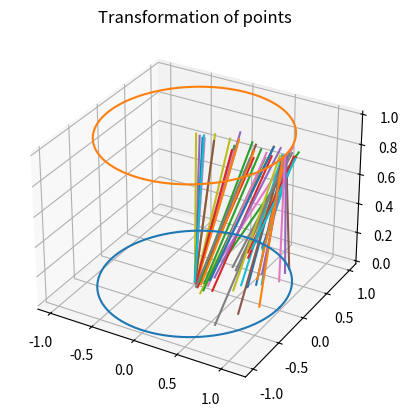

Python code for this plot:
import matplotlib.pyplot as plt
import numpy as np

class cfunction:
    """
    The class of functions from C to C"""
    def __init__(self, function, representation = None):
        self.f = function
        if not representation:
            self.r = ""
        else:
            # code to remove extra parenthesis in operations
            left_p, right_p = [], {}            # the pair left[i], right[i] is the location of the parhentesis i
            for i in range(len(representation)):
                if representation[i] == "(":
                    left_p.append(i)
                elif representation[i] == ")":
                    j = len(left_p)-1
                    while j in right_p and j > 0:
                        j -= 1
                    right_p[j] = i
            locations_to_remove = []
            for k in range(len(left_p)-1):
                if left_p[k+1] == left_p[k] + 1 and right_p[k+1] == right_p[k] -1:
                    locations_to_remove.extend([left_p[k], right_p[k]])
            locations_to_remove.sort()
            new_representation = ""
            for i in range(len(locations_to_remove)):
                if i == 0:
                    a = 0
                else:
                    a = locations_to_remove[i-1]+1
                new_representation += representation[a : locations_to_remove[i]]
            self.r = new_representation

    def __str__(self):
        return self.r

    def __add__(self, other):                                               # addition and substraction of functions
        if not isinstance(other, cfunction):
            return cfunction(lambda z: self.f(z) + other, f"{self.r} + {other}")
        return cfunction(lambda z: self.f(z)+other.f(z), f"{self.r} + {other.r}")
    def __radd__(self, other):
        if not isinstance(other, cfunction):
            return cfunction(lambda z: self.f(z) + other, f"{other} + {self.r}")
        return cfunction(lambda z: self.f(z)+other.f(z), f"{other.r} + {self.r}")
    def __iadd__(self, other):
        if not isinstance(other, cfunction):
            return cfunction(lambda z: self.f(z) + other, f"{self.r} + {other}")
        return cfunction(lambda z: self.f(z)+other.f(z), f"{self.r} + {other.r}")
    def __sub__(self, other):
        if not isinstance(other, cfunction):
            return cfunction(lambda z: self.f(z) - other, f"{self.r} - {other}")
        return cfunction(lambda z: self.f(z)-other.f(z), f"{self.r} - {other.r}")
    def __rsub__(self, other):
        if not isinstance(other, cfunction):
            return cfunction(lambda z: other - self.f(z), f"{other} - {self.r}")
        return cfunction(lambda z: other.f(z)-self.f(z), f"{other.r} - {self.r}")
    def __isub__(self, other):
        if not isinstance(other, cfunction):
            return cfunction(lambda z: self.f(z) - other, f"{self.r} - {other}")
        return cfunction(lambda z: self.f(z)-other.f(z), f"{self.r} - {other.r}")
    def __neg__(self):
        return cfunction(lambda z: -self.f(z), f"-{self.r}")
    def __pos__(self):
        return self

    def __mul__(self, other):                                               # multiplication and division of functions
        if not isinstance(other, cfunction):
            return cfunction(lambda z: self.f(z) * other, f"({self.r})*{other}")
        return cfunction(lambda z: self.f(z)*other.f(z), f"({self.r}) * ({other.r})")
    def __rmul__(self, other):
        if not isinstance(other, cfunction):
            return cfunction(lambda z: self.f(z) * other, f"{other}*({self.r})")
        return cfunction(lambda z: self.f(z)*other.f(z), f"({other.r}) * ({self.r})")
    def __imul__(self, other):
        if not isinstance(other, cfunction):
            return cfunction(lambda z: self.f(z) * other, f"({self.r})*{other}")
        return cfunction(lambda z: self.f(z)*other.f(z), f"({self.r}) * ({other.r})")
    def __pow__(self, n):
        if n >= 0:
            if len(self.r) == 1:
                return cfunction(lambda z: self.f(z)**n, f"{self}^{n}")
            return cfunction(lambda z: self.f(z)**n, f"({self})^{n}")
        else:
            if len(self.r) == 1:
                return cfunction(lambda z: self.f(z)**n, f"1/{self}^{-n}")
            return cfunction(lambda z: self.f(z)**n, f"1/({self})^{-n}")
    def __truediv__(self, other):
        if not isinstance(other, cfunction):
            return cfunction(lambda z: self.f(z) / other, f"({self.r})/{other}")
        return cfunction(lambda z: self.f(z)/other.f(z), f"({self.r}) / ({other.r})")
    def __rtruediv__(self, other):
        if not isinstance(other, cfunction):
            return cfunction(lambda z: other / self.f(z), f"{other}/({self.r})")
        return cfunction(lambda z: other.f(z) / self.f(z), f"({other.r}) / ({self.r})")

    def __matmul__(self, other):                                            # composition and evaluation of functions
        if not isinstance(other, cfunction):
            return self.f(other)
        new_rep = self.r
        for i in range(len(self.r)-1, -1, -1):
            if new_rep[i] == "z":
                new_rep = new_rep[:i]+"("+other.r+")"+new_rep[i+1:]
        return cfunction(lambda z: self.f(other.f(z)), new_rep)
    def __rmatmul__(other, self):
        if not isinstance(other, cfunction):
            return self.f(other)
        new_rep = self.r
        for i in range(len(self.r)-1, -1, -1):
            if new_rep[i] == "z":
                new_rep = new_rep[:i]+"("+other.r+")"+new_rep[i+1:]
        return cfunction(lambda z: self.f(other.f(z)), new_rep)
    def __imatmul__(self, other):
        """ a @= b changes  a  to  a @ b  or  a(b)"""
        if not isinstance(other, cfunction):
            return other
        new_rep = self.r
        for i in range(len(self.r)-1, -1, -1):
            if new_rep[i] == "z":
                new_rep = new_rep[:i]+"("+other.r+")"+new_rep[i+1:]
        return cfunction(lambda z: other.f(self.f(z)), new_rep)
    def __call__(self, other):
        return self @ other
    def inverse(self, a = 0.5+0j):
        """ a function g such that, for every z, outputs a value g(z) such that f(g(z))=z
        it starts with the point (a, f(a)) and gets closer to the root with small steps, then uses the newton method"""
        df = self.derivative().f
        f = self.f
        def inv_func(z, a):
            y = a
            for _ in range(20):
                w = (z-f(y))/df(y)
                w = w/np.abs(w)
                y += 0.4*w
            for _ in range(15):
                y += (z-f(y))/df(y)
            return y
        return cfunction(lambda z: inv_func(z, a), f"inv({self.r})")

    def derivative(self, h = 0.001):                                        # derivatives, integrals, and graphs
        """
        returns the derivative of self"""
        return cfunction(lambda z: (self.f(z+h)-self.f(z-h)
                                       -1j*self.f(z+h*1j)+1j*self.f(z-h*1j))/(4*h), f"D({self.r})")
    def integral(self, a = 0, b = 1, N = 500):
        """
        input: function f:C -> np.ndarray
        Gives the same weight to all parts of the interval and doesn't consider the points a and b
        output: returns a number, the value of it's integral from a to b"""
        N = 2*N+1
        A = (np.arange(N) % 2) * 2 + 2
        A[0], A[-1] = 1, 1              # simson method
        A = A / 3 + 0j
        I = np.linspace(a+1/N, b-1/N, N, dtype=complex)
        try:
            x = self.f(I)
        except:
            x = np.array([self.f(i) for i in I])
        if x.ndim == 1:
            return np.add.reduce(A*x*(b-a)/N, 0)
        else:
            return np.add.reduce(A.reshape(N, 1)*x*(b-a)/N, 0)
    def coeff(self, n, o = 0j, s = 0, S = 1, N = 500):
        """
        input: f:C -> C
        output: returns a number the n-th coefficient in the laurent expansion of f around o, in the annulus of radius s < r < S"""
        r = (s+S)/2
        c = lambda t: o+r*np.exp(2j*np.pi*t)
        dc = lambda t: 2j*np.pi*r*np.exp(2j*np.pi*t)
        gg = lambda t: dc(t)*self.f(c(t))*(c(t)-o)**(-n-1)+0j
        return gg.integral(0, 1, N)/(2j*np.pi)
    def plot_c(self, a = -1, b = 1, c = -1, d = 1, bad = False, is_wareframe = True, N = 100):
        """
        plot the real and imaginary parts of self in 3d 
        from x=a to x=b and from y=c to y=d with N steps
        bad means that self doesn't work with np.ndarrays"""
        z1, z2 = np.linspace(a, b, N), np.linspace(c, d, N)
        z3 = z2[:, np.newaxis]
        Z = z1+1j*z3
        if not bad:
            x = self.f(Z)
        else:
            x = np.array([[self.f(i) for i in j] for j in Z])
        fig = plt.figure()
        ax = fig.add_subplot(121, projection='3d')
        ax1 = fig.add_subplot(122, projection='3d')
        if not is_wareframe:
            ax.plot_surface(z1, z3, np.real(x))
            ax.set_aspect('equal')
            ax1.plot_surface(z1, z3, np.imag(x))
            ax1.set_aspect('equal')
            plt.show()
        else:
            ax.plot_wireframe(z1, z3, np.real(x), rstride=3, cstride=3)
            ax1.plot_wireframe(z1, z3, np.imag(x), rstride=3, cstride=3)
            plt.show()
    def plot_r(self, a = -1, b = 1, bad = False, N = 100):
        """
        plots the real part of self in the interval [a, b] with N steps
        bad means that self doesn't work with np.ndarrays"""
        X = np.linspace(a, b, N)
        if not bad:
            Y = np.real(self @ X)
        else:
            Y = [np.real(self @ x) for x in X]
        fig, ax = plt.subplots()
        ax.plot(X, Y)
        plt.show()
    def plot_param(self, a, b, bad = False, N = 100):
        """
        Plots the values of self in the complex plane in the interval [a, b] with N steps
        bad means that self doesn't work with np.ndarrays"""
        A = np.linspace(a, b, N, dtype=complex)
        if not bad:
            Z = self @ A
        else:
            Z = np.array([self @ z for z in Z])
        X, Y = np.real(Z), np.imag(Z)
        fig, ax = plt.subplots()
        ax.plot(X, Y)
        plt.show()

x = cfunction(lambda z: z, "z")
cexp = cfunction(np.exp, "exp(z)")
pi = cfunction(lambda _: np.pi, "pi")

# This is NICE          just be careful with the order of operations
# f = x**2-3*x+1
# X = np.linspace(0, 10, 100)
# Y = f @ X
# fig, ax = plt.subplots()
# ax.plot(X, Y)
# plt.show()

G = 0.318309886185+0j  # 1/pi?
# g(4z / (1+z)^2) = (1+z) g(z^2)     in D(0, 1), this is the amg relation
# g(z)g'(1-z)+g(1-z)g'(z) = G / z(1-z)
# (z^2-z)g'' + (2z-1)g' + (1/4)g = 0
# g(z) = integral_0^1{ dt/sqrt((1-t^2)(1-zt^2)) }
# the expansion at 0 has coefficients (pi/2) * (2n choose n)^2 / 16^n
def function_g(z):
    a, b = 1+0j, np.sqrt(1+0j-z)
    for _ in range(25):
        a, b = (a+b)/2, np.sqrt(a*b)
        b = b*np.sign(np.abs(a+b)-np.abs(a-b))
    return np.pi/(2*a)
g = cfunction(function_g, "g(z)")
dg = g.derivative()

K1 = g @ x**2; K1.r = "K1(z)"
K2 = g @ (1-x**2); K2.r = "K2(z)"
q = cexp @ (-pi*K2/K1)
tau = 1j*K2/K1
modular_lambda = tau.inverse(0.7)**2
# it can evaluate modular_lambda about 20 times per second
# the j-invariant can be found in terms of this


# Differential equation methods

def Runge_Kutta(F, t0, x0, tf, N = 100):
    """
    Solves x'=F(t, x) with condition x(t0)=x0,
    outputs x(tf), works with vectors too"""
    h = (tf-t0)/N
    #X = [x0]
    x = x0
    for n in range(N):
        t = t0 + h*n
        #x = X[-1]
        k1 = F(t, x)
        k2 = F(t+h/2, x+h*k1/2)
        k3 = F(t+h/2, x+h*k2/2)
        k4 = F(t+h, x+h*k3)
        #X.append(x+h*(k1+2*k2+2*k3+k4)/6)
        x = x+h*(k1+2*k2+2*k3+k4)/6
    #T = np.linspace(t0, tf, N+1)
    return x

def graphc_c_from_diff_eq(F, z0, w0, a = -1, b = 1, c = -1, d = 1, N = 30, except_points = [], m = 4, distance = 0.1):
    """
    graphs the function of f'=F(z, f) in the rectangle [a, b]x[c, d] with N steps per unit
    it avoids the points specified, and it does m steps of Runge Kutta per point
    In the case of second order equations, w0 = [f(z0)  f'(z0)] and f'' = F(z, f, f')"""
    w0 = np.array(w0)
    assert np.real(z0) > a and np.real(z0) < b and np.imag(z0) > c and np.imag(z0) < d, f"{z0} is not in the specified range"
    if type(except_points) == list:
        for p in except_points:
            assert np.abs(z0-p) > distance, f"{z0} is too close to an exception point"
    z1, z2 = np.linspace(a, b-1/N, N), np.linspace(c, d-1/N, N)
    z3 = z2[:, np.newaxis]
    initial = (int((np.real(z0)-a)*N/(b-a)), int((np.imag(z0)-c)*N/(d-c)))
    Solved, Border = {}, [[initial], [w0]]        # solved is a dict of coordinate: value

    i = 0
    while Border != [[], []]:
        coord_z, w = Border[0][0], Border[1][0]
        z = a+coord_z[0]*(b-a)/N + 1j*(c+coord_z[1]*(d-c)/N)

        new_coord = None
        if i == 0 and coord_z[0] > 0:
            new_coord = (coord_z[0]-1, coord_z[1])
        elif i == 1 and coord_z[1] > 0:
            new_coord = (coord_z[0], coord_z[1]-1)      # choose the new point
        elif i == 2 and coord_z[0] < N-1:
            new_coord = (coord_z[0]+1, coord_z[1])
        elif i == 3 and coord_z[1] < N-1:
            new_coord = (coord_z[0], coord_z[1]+1)
        elif i == 4:
            Solved[coord_z] = w
            del Border[0][0]
            del Border[1][0]
            i = 0
            continue
        if new_coord == None or new_coord in Solved or new_coord in Border[0]:
            i += 1
            continue

        zf = a+new_coord[0]*(b-a)/N + 1j*(c+new_coord[1]*(d-c)/N)
        close_to_a_pole = False
        for p in except_points:                          # exceptions
            if np.abs(zf-p) < distance:
                close_to_a_pole = True
                break
        if close_to_a_pole:
            i += 1
            continue
        
        if len(w0) != 2:
            wf = Runge_Kutta(lambda t, f: (zf-z)*F(t*(zf-z)+z, f), 0, w, 1, m)  # the value at the new point
        else:
            def G(z, y):
                """[f'  f''] = G(z, [f  f'])"""
                return np.array([y[1], F(z, y[0], y[1])])                       # second order case
            wf = Runge_Kutta(lambda t, f: (zf-z)*G(t*(zf-z)+z, f), 0, w, 1, m)  # w, wf store [f(z)  f'(z)]
        Border[0].append(new_coord)
        Border[1].append(wf)

    Values = np.zeros((N, N), dtype=complex)
    for coord in Solved.keys():
        if len(w0) != 2:
            Values[coord[1], coord[0]] = Solved[coord]     # the pairs are (x, y), so reverse them
        else:
            Values[coord[1], coord[0]] = Solved[coord][0]   # change the last 0 to 1 to plot f' instead
    return Values
    #fig = plt.figure()
    #ax = fig.add_subplot(121, projection='3d')
    #ax1 = fig.add_subplot(122, projection='3d')
    #ax.plot_surface(z1, z3, np.real(Values))
    #ax.set_aspect('equal')
    #ax1.plot_surface(z1, z3, np.imag(Values))
    #ax1.set_aspect('equal')
    #plt.show()

def integrate_diff_eq(F, P, w0, N = 100):      #integrates f'' = F(z, f, f') along the path P=[z0, z1, ... ]
    k = len(P)-1
    w = np.array(w0)
    for n in range(k):
        def G(t, y):    # [f'  f''] = G(t, [f  f'])
            return (P[n+1]-P[n])*np.array([y[1], F((P[n+1]-P[n])*t+P[n], y[0], y[1])])
        w = Runge_Kutta(G, 0, w, 1, N)
    return w

F = lambda z, f, df: f/(4*z*(1-z))+df*(2*z-1)/(z*(1-z))     # diff eq. of g
w = np.array([1.31102878+1.31102878j, -0.47752472-0.17798967j])     # the value of g, dg at 2, going above 1
w1 = np.array([1.31102878-1.31102878j, -0.47752472+0.17798966j])    # the same but going under 1

# a, b, c, d, N = -3, 3, -3, 3, 20
# main_sheet = graphc_c_from_diff_eq(F, -1, [g @ -1, dg @ -1], a, b, c, d, N, [0, 1], 10, 0.05)
# over_zero = graphc_c_from_diff_eq(F, 2, w, a, b, c, d, N, [0, 1], 10, 0.05)
# under_zero = graphc_c_from_diff_eq(F, 2, w1, a, b, c, d, N, [0, 1], 10, 0.05)

# z1, z2 = np.linspace(a, b-1/N, N), np.linspace(c, d-1/N, N)
# z3 = z2[:, np.newaxis]
# fig = plt.figure()
# ax = fig.add_subplot(121, projection='3d')
# ax1 = fig.add_subplot(122, projection='3d')
# ax.plot_surface(z1, z3, np.real(main_sheet), label="Main sheet")
# ax.plot_surface(z1, z3, np.real(under_zero), label="Under zero")
# ax.plot_surface(z1, z3, np.real(over_zero), label="Over zero")
# ax.set_aspect('equal')
# ax1.plot_surface(z1, z3, np.imag(main_sheet), label="Main sheet")
# ax1.plot_surface(z1, z3, np.imag(under_zero), label="Under zero")
# ax1.plot_surface(z1, z3, np.imag(over_zero), label="Over zero")
# ax1.set_aspect('equal')
# ax.legend()
# ax1.legend()
# plt.show()

# plot the transformation z^2 -> 4z / (1+z)^2
num_points = 50
radius = np.random.random(num_points)
angles = 0.5 * np.pi * (np.random.random(num_points) - 0.5)
points = radius * np.exp(1j * angles)

def intermediate_points(points, t):
    """
    Returns the values of the points at time t
    t = 0: z^2, t = 1: 4z/(1+z)^2
    points: (nun_points, 1)
    t: (1, num_t)
    out: (num_points, num_t)
    """
    return (1 - t) * points**2 + t * 4 * points / (1 + points)**2

def plot_points_progression(points, int_points_fun, num_steps=100):
    """
    Makes graphs showing the points while they move from t = 0 to t = 1
    int_poits_fun: function that takes (points, t) and returns points
    """
    times = np.linspace(0, 1, num_steps)
    colors = np.arange(len(points) + 2)

    ax = plt.figure().add_subplot(projection='3d')
    ax.set_title('Transformation of points')
    int_points = int_points_fun(  # (num_points, num_times)
        points.reshape((-1, 1)),
        times.reshape((1, -1)),
    )
    # plot the paths
    for p, c in zip(int_points, colors):  # p: (num_times)
        ax.plot(np.real(p), np.imag(p), times, c=f'C{c}')
    # plot circles for reference
    ax.plot(np.cos(2*np.pi*times), np.sin(2*np.pi*times), 0, c=f'C{colors[-2]}')
    ax.plot(np.cos(2*np.pi*times), np.sin(2*np.pi*times), 1, c=f'C{colors[-1]}')

    plt.show()

plot_points_progression(points, intermediate_points)